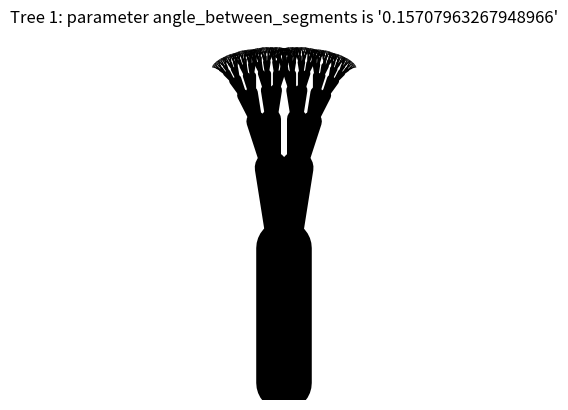

Generate this figure with matplotlib: (Note: this script raises an exception after producing the figure.)
import matplotlib.pyplot as plt
import numpy as np


# ---------- Tree parameters ------------
# Overall profile dimensions parameters:
height = 100.0
width = 100.0

# Angles:
initial_angle = 0.5 * np.pi
angle_between_segments = 0.05 * np.pi

# Trunk and branch length:
initial_length = 400.0  # length of trunk
length_scaling = 0.6

# Trunk and branch thickness:
initial_thickness = 0.1
# ---------------------------------------


def canopy_fractal_tree(x, y, length, theta):
    """Recursive means to form a tree-like profile based on canopy fractal."""
    if length >= 1.0:
        x_new = x + length * np.cos(theta)
        y_new = y + length * np.sin(theta)
        thickness = (
            initial_thickness * ((x_new - x) ** 2 + (y_new - y) ** 2) ** 0.5
        )
        plt.plot(
            (x, x_new),
            (y, y_new),
            color="black",
            linewidth=thickness,
            solid_capstyle="round",
        )
        new_length = length * length_scaling
        canopy_fractal_tree(
            x_new, y_new, new_length, theta + angle_between_segments
        )
        canopy_fractal_tree(
            x_new, y_new, new_length, theta - angle_between_segments
        )


def plot_single_tree_profile(index, param_label_name, param_label_value):
    """TODO."""
    # Format overall plot:
    plt.axes().set_aspect(1)
    plt.axis("off")
    canopy_fractal_tree(width, height, initial_length, initial_angle)
    plt.title(
        "Tree {}: parameter {} is '{}'".format(
            index, param_label_name, param_label_value
        )
    )
    plt.savefig("example-profiles/basic-canopy-fractal-{}.png".format(index))
    plt.show()


# Plot some representative examples:
for value in range(5):
    angle_between_segments
    plot_single_tree_profile(
        str(value + 1), "angle_between_segments", angle_between_segments
    )
    angle_between_segments *= 1.5
